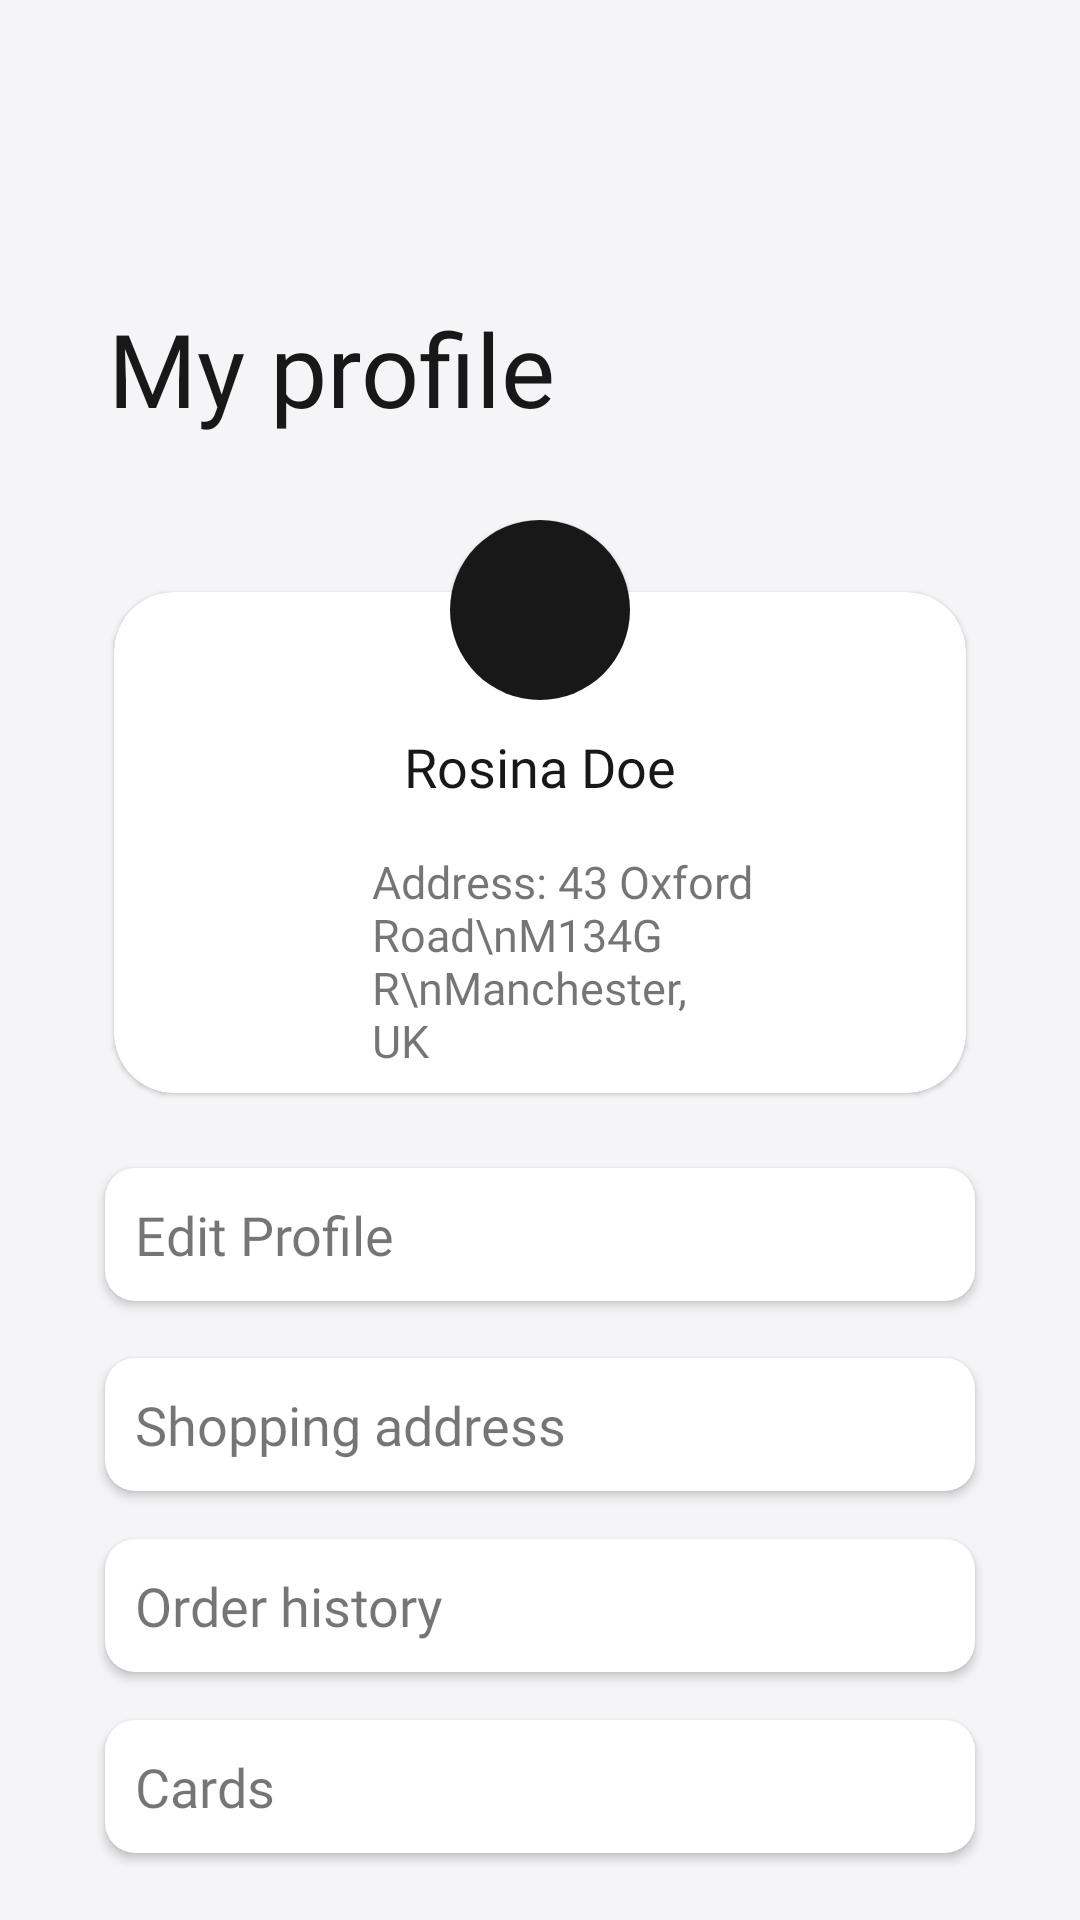

This screen was rendered from an Android layout file. Write that file and the resources it references.
<!-- AndroidManifest.xml: application theme Theme.Shoping -->
<!-- res/layout/activity_profile.xml -->
<?xml version="1.0" encoding="utf-8"?>
<LinearLayout xmlns:android="http://schemas.android.com/apk/res/android"
    xmlns:app="http://schemas.android.com/apk/res-auto"
    android:layout_width="match_parent"
    android:layout_height="match_parent"
    android:background="#F5F5F8"
    android:orientation="vertical">

    <ImageButton
        android:id="@+id/back_btn"
        android:src="@drawable/ic_arrow___left"
        android:backgroundTint="@color/transparent"
        android:layout_width="40dp"
        android:layout_height="40dp"
        android:layout_marginLeft="30dp"
        android:layout_marginTop="40dp"
        android:layout_marginBottom="20dp" />

    <TextView
        android:layout_width="wrap_content"
        android:layout_height="wrap_content"
        android:layout_marginStart="36dp"
        android:layout_marginBottom="8dp"
        android:fontFamily="@font/raleway_bold"
        android:text="My profile"
        android:textColor="@color/black"
        android:textSize="34sp" />

    <RelativeLayout
        android:layout_width="match_parent"
        android:layout_height="200dp"
        android:layout_marginHorizontal="30dp"
        android:layout_marginTop="20dp"
        android:background="#00ffffff">

        <androidx.cardview.widget.CardView
            android:layout_width="match_parent"
            android:layout_height="185dp"
            android:layout_alignParentBottom="true"
            android:backgroundTint="@color/white"
            app:cardCornerRadius="20dp"
            app:cardElevation="1dp"
            app:cardUseCompatPadding="true" />

        <androidx.cardview.widget.CardView
            android:id="@+id/pp_cv"
            android:layout_width="60dp"
            android:layout_height="60dp"
            android:layout_centerHorizontal="true"
            app:cardCornerRadius="50dp"
            app:cardElevation="1dp">

            <ImageView
                android:layout_width="match_parent"
                android:layout_height="match_parent"
                android:background="@color/black"
                android:scaleType="centerInside" />
        </androidx.cardview.widget.CardView>

        <TextView
            android:elevation="1dp"
            android:id="@+id/person_name"
            android:layout_width="wrap_content"
            android:layout_height="wrap_content"
            android:layout_below="@id/pp_cv"
            android:layout_centerHorizontal="true"
            android:layout_marginTop="10dp"
            android:fontFamily="@font/raleway_semibold"
            android:text="Rosina Doe"
            android:textColor="@color/black"
            android:textSize="18sp" />

        <LinearLayout
            android:elevation="1dp"
            android:layout_width="match_parent"
            android:layout_height="match_parent"
            android:layout_below="@+id/person_name"
            android:layout_marginHorizontal="24dp"
            android:layout_marginVertical="12dp"
            android:orientation="horizontal"
            android:weightSum="10">

            <ImageView
                android:layout_width="20dp"
                android:layout_height="20dp"
                android:layout_gravity="center"
                android:src="@drawable/ic_location"
                android:backgroundTint="@color/transparent"
                android:layout_marginStart="30dp" />

            <TextView
                android:layout_width="wrap_content"
                android:layout_height="wrap_content"
                android:layout_gravity="center"
                android:layout_marginHorizontal="20dp"
                android:fontFamily="@font/raleway_bold"
                android:text="Address: 43 Oxford Road\nM134GR\nManchester, UK"
                android:textSize="15sp" />
        </LinearLayout>
    </RelativeLayout>

    <androidx.cardview.widget.CardView
        android:layout_width="match_parent"
        android:layout_height="wrap_content"
        android:layout_marginHorizontal="30dp"
        android:layout_marginTop="10dp"
        android:layout_marginBottom="5dp"
        app:cardCornerRadius="10dp"
        app:cardUseCompatPadding="true">

        <TextView
            android:layout_width="wrap_content"
            android:layout_height="wrap_content"
            android:fontFamily="@font/raleway_semibold"
            android:padding="10dp"
            android:text="Edit Profile"
            android:textSize="18sp" />
    </androidx.cardview.widget.CardView>

    <androidx.cardview.widget.CardView
        android:layout_width="match_parent"
        android:layout_height="wrap_content"
        android:layout_marginHorizontal="30dp"
        android:layout_marginVertical="2dp"
        app:cardCornerRadius="10dp"
        app:cardUseCompatPadding="true">

        <TextView
            android:layout_width="wrap_content"
            android:layout_height="wrap_content"
            android:fontFamily="@font/raleway_semibold"
            android:padding="10dp"
            android:text="Shopping address"
            android:textSize="18sp" />
    </androidx.cardview.widget.CardView>

    <androidx.cardview.widget.CardView
        android:layout_width="match_parent"
        android:layout_height="wrap_content"
        android:layout_marginHorizontal="30dp"
        android:layout_marginVertical="2dp"
        app:cardCornerRadius="10dp"
        app:cardUseCompatPadding="true">

        <TextView
            android:layout_width="wrap_content"
            android:layout_height="wrap_content"
            android:fontFamily="@font/raleway_semibold"
            android:padding="10dp"
            android:text="Order history"
            android:textSize="18sp" />
    </androidx.cardview.widget.CardView>

    <androidx.cardview.widget.CardView
        android:layout_width="match_parent"
        android:layout_height="wrap_content"
        android:layout_marginHorizontal="30dp"
        android:layout_marginVertical="2dp"
        app:cardCornerRadius="10dp"
        app:cardUseCompatPadding="true">

        <TextView
            android:layout_width="wrap_content"
            android:layout_height="wrap_content"
            android:fontFamily="@font/raleway_semibold"
            android:padding="10dp"
            android:text="Cards"
            android:textSize="18sp" />
    </androidx.cardview.widget.CardView>

    <androidx.cardview.widget.CardView
        android:layout_width="match_parent"
        android:layout_height="wrap_content"
        android:layout_marginHorizontal="30dp"
        android:layout_marginVertical="2dp"
        app:cardCornerRadius="10dp"
        app:cardUseCompatPadding="true">

        <TextView
            android:layout_width="wrap_content"
            android:layout_height="wrap_content"
            android:fontFamily="@font/raleway_semibold"
            android:padding="10dp"
            android:text="Notifications"
            android:textSize="18sp" />
    </androidx.cardview.widget.CardView>

</LinearLayout>
<!-- resources referenced by this layout -->
<resources>
  <color name="black">#191818</color>
  <color name="transparent">#00000000</color>
  <color name="white">#FFFFFFFF</color>
  <style name="Theme.Shoping" parent="Theme.AppCompat.Light.NoActionBar">
          
          <item name="colorPrimary">@color/purple_500</item>
          <item name="colorPrimaryDark">@color/purple_700</item>
          <item name="colorAccent">@color/teal_200</item>
          
      </style>
  <color name="purple_500">#FF6200EE</color>
  <color name="purple_700">#FF3700B3</color>
  <color name="teal_200">#FF5956E9</color>
</resources>
